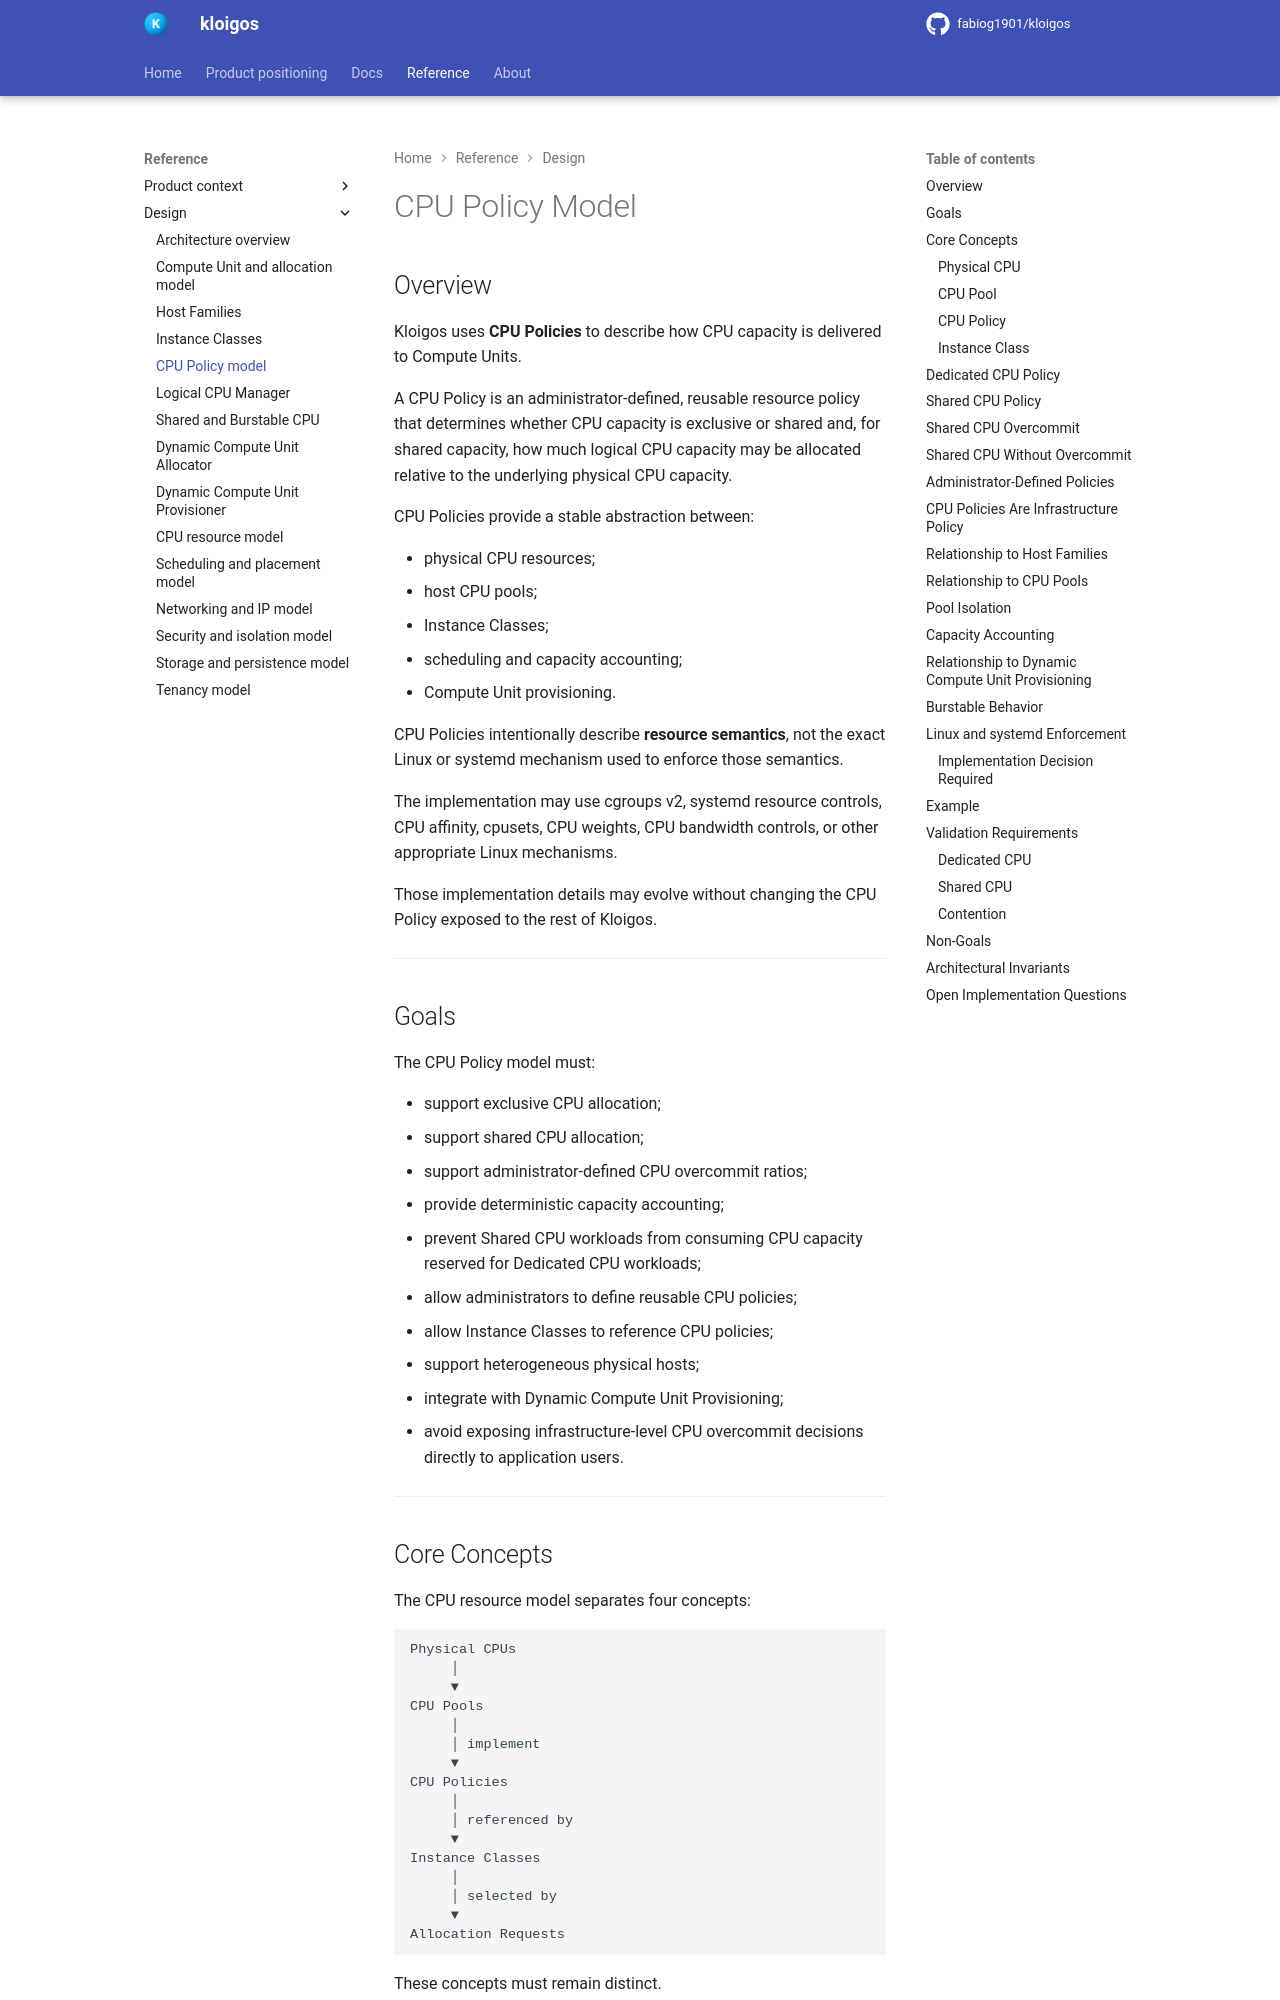

repository: fabiog1901/kloigos · page: design/CPU_Policy_Model/index.html · generator: mkdocs

# CPU Policy Model

## Overview

Kloigos uses **CPU Policies** to describe how CPU capacity is delivered to Compute Units.

A CPU Policy is an administrator-defined, reusable resource policy that determines whether CPU capacity is exclusive or shared and, for shared capacity, how much logical CPU capacity may be allocated relative to the underlying physical CPU capacity.

CPU Policies provide a stable abstraction between:

- physical CPU resources;
- host CPU pools;
- Instance Classes;
- scheduling and capacity accounting;
- Compute Unit provisioning.

CPU Policies intentionally describe **resource semantics**, not the exact Linux or systemd mechanism used to enforce those semantics.

The implementation may use cgroups v2, systemd resource controls, CPU affinity, cpusets, CPU weights, CPU bandwidth controls, or other appropriate Linux mechanisms.

Those implementation details may evolve without changing the CPU Policy exposed to the rest of Kloigos.

---

## Goals

The CPU Policy model must:

- support exclusive CPU allocation;
- support shared CPU allocation;
- support administrator-defined CPU overcommit ratios;
- provide deterministic capacity accounting;
- prevent Shared CPU workloads from consuming CPU capacity reserved for Dedicated CPU workloads;
- allow administrators to define reusable CPU policies;
- allow Instance Classes to reference CPU policies;
- support heterogeneous physical hosts;
- integrate with Dynamic Compute Unit Provisioning;
- avoid exposing infrastructure-level CPU overcommit decisions directly to application users.

---
